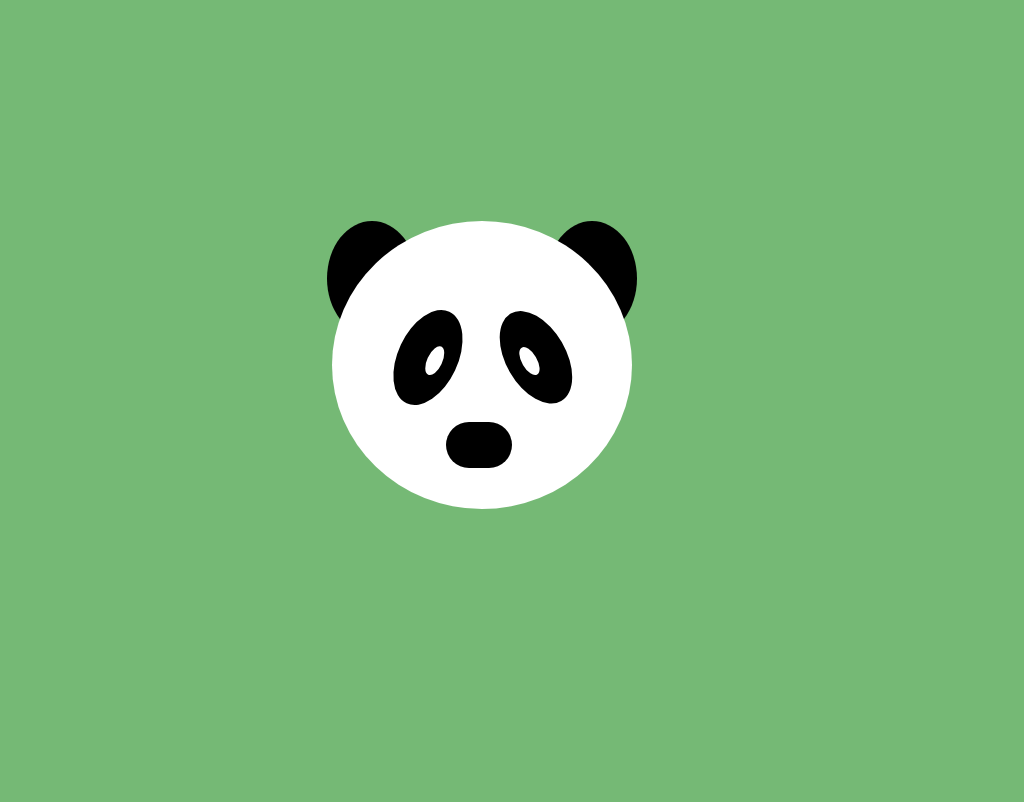

Write a web page that renders exactly this picture using CSS.

<!-- file: idex.html -->
<!DOCTYPE html>
<!DOCTYPE html>
<html lang="en" dir="ltr">
  <head>
    <meta charset="utf-8">
    <title>Pure CSS Panda</title>
    <link rel="stylesheet" href="style.css">
  </head>
  <body>
    <div class="box">
      <div class="head">
        <div class="copy-head"></div>
        <div class="left-ear"></div>
        <div class="right-ear"></div>
        <div class="left-eye">
          <div class="pupil"></div>
        </div>
        <div class="right-eye">
          <div class="pupil"></div>
        </div>
        <div class="nose"></div>
      </div>
    </div>
  </body>
</html>


/* file: style.css */
body{
  background: #75B975;
}
.box{
  position: relative;
  width: 600px;
  height: 600px;
  margin: 10% auto;
  background: none;
}
.head{
  position: absolute;
  width: 50%;
  height: 48%;
  border-radius: 50%;
  top: 20%;
  left: 20%;
}
.copy-head{
  position: absolute;
  width: 100%;
  height: 100%;
  background: white;
  border-radius: 50%;
  z-index: 2;
}
.left-ear{
  position: absolute;
  width: 30%;
  height: 40%;
  border-radius: 50%;
  left: -5px;
  background-color: black;
}
.right-ear{
  position: absolute;
  width: 30%;
  height: 40%;
  background-color: black;
  border-radius: 50%;
  right: -5px;
}
.left-eye{
  position: absolute;
  width: 20%;
  height: 35%;
  background: black;
  border-radius: 50%;
  top: 30%;
  left: 22%;
  z-index: 3;
  transform: rotate(25deg);
}
.right-eye{
  position: absolute;
  width: 20%;
  height: 35%;
  background: black;
  border-radius: 50%;
  z-index: 3;
  top: 30%;
  right: 22%;
  transform: rotate(150deg);
}
.pupil{
  position: absolute;
  width: 25%;
  height: 30%;
  background: white;
  border-radius: 50%;
  z-index: 4;
  top: 35%;
  left: 50%;
}
.nose{
  position: absolute;
  width: 22%;
  height: 16%;
  border-radius: 50px;
  background: black;
  top: 70%;
  left: 38%;
  z-index: 4
}
